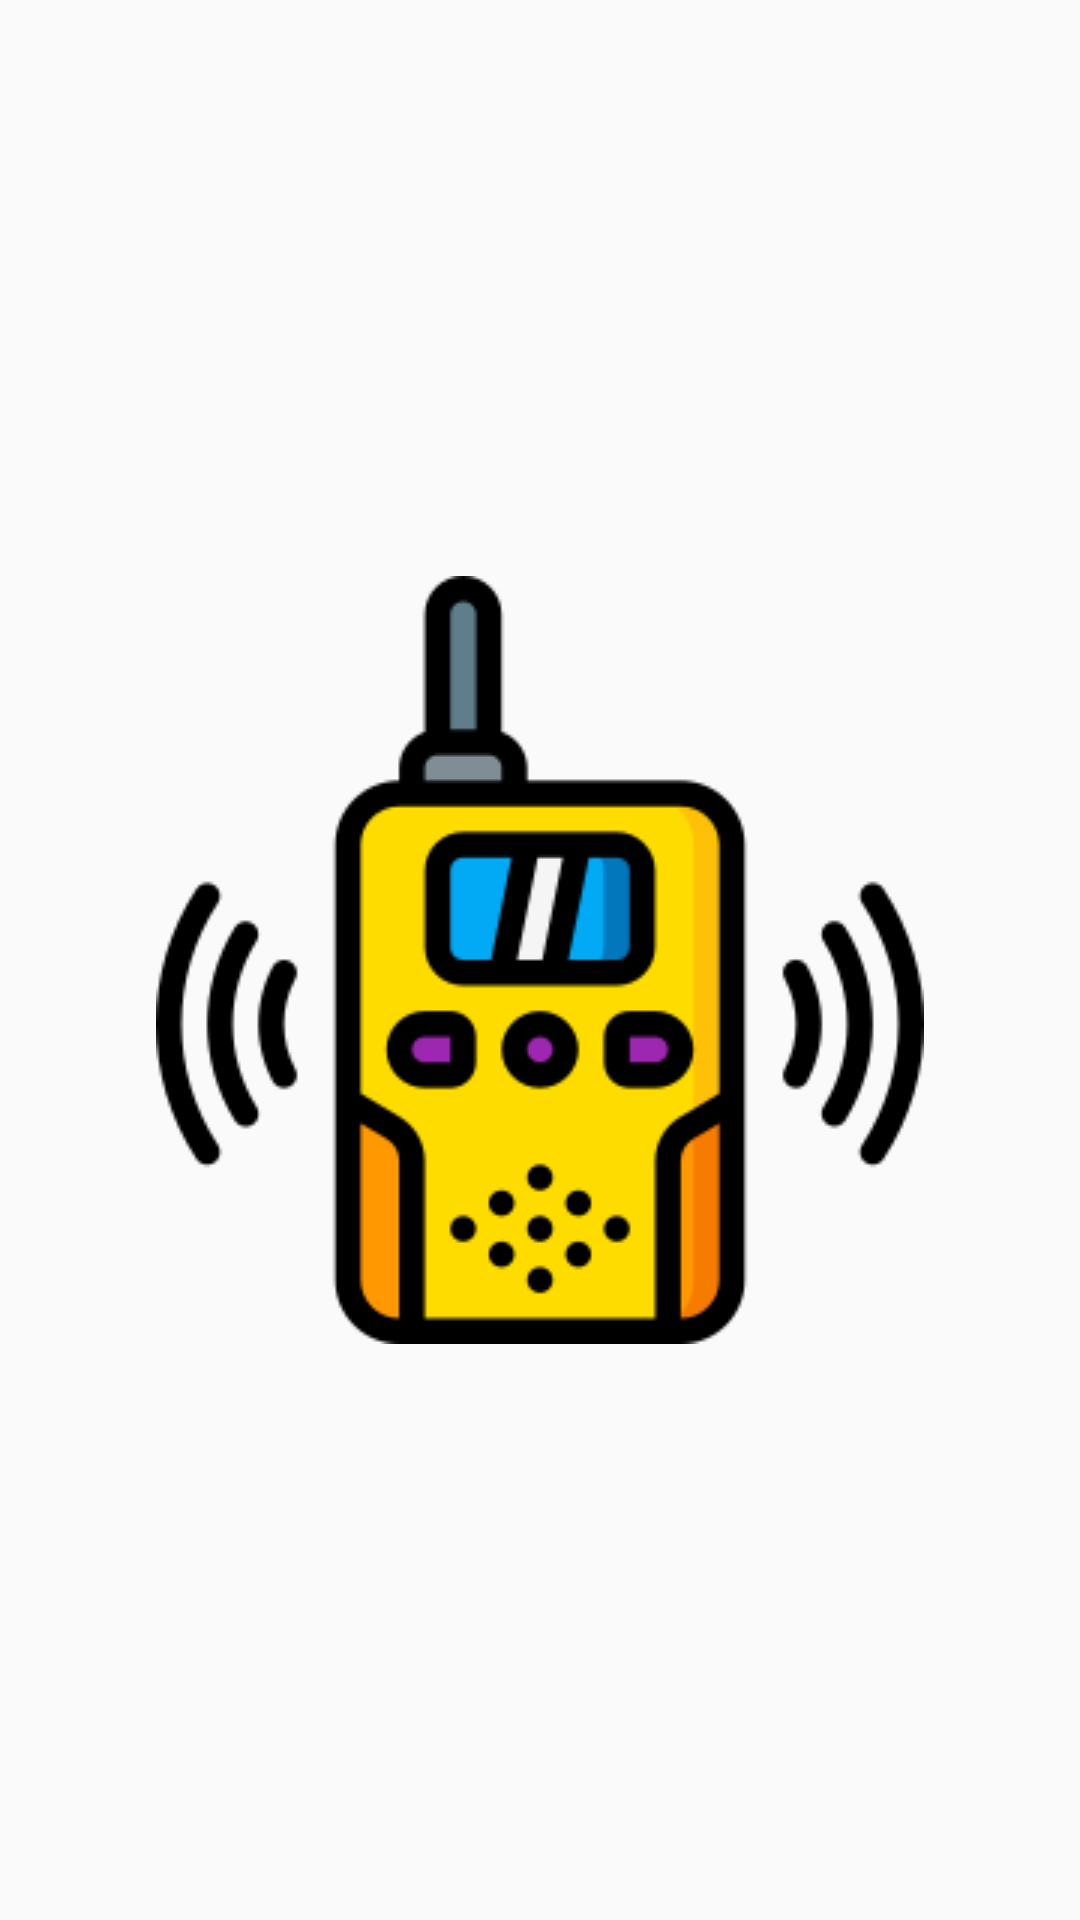

Layout XML and referenced resources for this Android screen:
<!-- AndroidManifest.xml: activity theme SplashFullScreen -->
<!-- res/layout/activity_splash.xml -->
<?xml version="1.0" encoding="utf-8"?>
<androidx.constraintlayout.widget.ConstraintLayout
    xmlns:android="http://schemas.android.com/apk/res/android"
    xmlns:app="http://schemas.android.com/apk/res-auto"
    xmlns:tools="http://schemas.android.com/tools"
    android:id="@+id/splash_layout"
    android:layout_width="match_parent"
    android:layout_height="match_parent"
    tools:context=".activities.SplashActivity">

    <ImageView
        android:id="@+id/splash_image"
        android:layout_width="wrap_content"
        android:layout_height="wrap_content"
        app:layout_constraintBottom_toBottomOf="parent"
        app:layout_constraintLeft_toLeftOf="parent"
        app:layout_constraintRight_toRightOf="parent"
        app:layout_constraintTop_toTopOf="parent"
        android:src="@drawable/splash_icon"/>

</androidx.constraintlayout.widget.ConstraintLayout>
<!-- resources referenced by this layout -->
<resources>
  <!-- drawable splash_icon: png bitmap (drawable, 11626 bytes) -->
  <style name="SplashFullScreen" parent="AppTheme.NoActionBar">
          <item name="android:windowFullscreen">true</item>
      </style>
  <style name="AppTheme.NoActionBar">
          <item name="windowActionBar">false</item>
          <item name="windowNoTitle">true</item>
      </style>
</resources>
